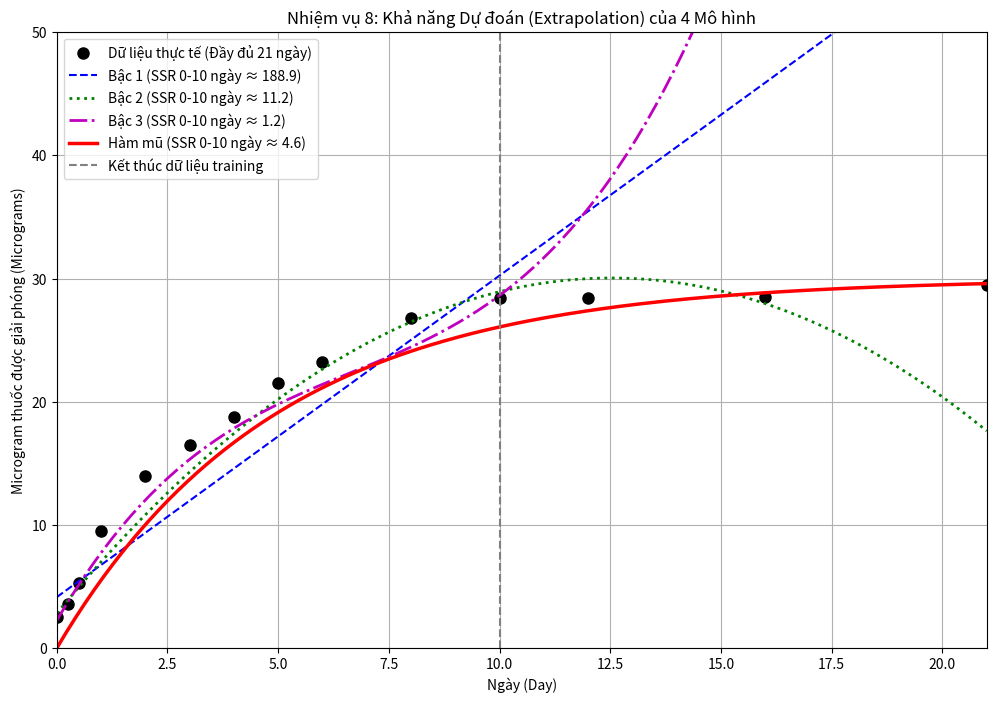

Source code (Python):
import numpy as np
import matplotlib.pyplot as plt

days_full = np.array([0, 0.25, 0.5, 1, 2, 3, 4, 5, 6, 8, 10, 12, 16, 21])
micrograms_full = np.array([2.5, 3.6, 5.3, 9.5, 14.0, 16.5, 18.8, 21.5, 23.2, 26.8, 28.4, 28.4, 28.5, 29.5])

p_deg1 = [2.61051515, 4.1420202]
p_deg2 = [-0.17323616, 4.34287677, 2.83030303]
p_deg3 = [0.03554161, -0.70776717, 6.16238618, 2.2458042]
p_exp = [30.0152, 0.2031] 

def exponential_model(params, t):
    C, a = params
    return C * (1 - np.exp(-a * t))

days_smooth = np.linspace(0, 21, 200)

y_pred_poly1 = np.polyval(p_deg1, days_smooth)
y_pred_poly2 = np.polyval(p_deg2, days_smooth)
y_pred_poly3 = np.polyval(p_deg3, days_smooth)
y_pred_exp = exponential_model(p_exp, days_smooth)

plt.figure(figsize=(12, 8))

plt.plot(days_full, micrograms_full, 'ko', markersize=8, 
         markerfacecolor='k', label='Dữ liệu thực tế (Đầy đủ 21 ngày)')

plt.plot(days_smooth, y_pred_poly1, 'b--', 
         label=f'Bậc 1 (SSR 0-10 ngày ≈ 188.9)')
         
plt.plot(days_smooth, y_pred_poly2, 'g:', linewidth=2, 
         label=f'Bậc 2 (SSR 0-10 ngày ≈ 11.2)')
         
plt.plot(days_smooth, y_pred_poly3, 'm-.', linewidth=2, 
         label=f'Bậc 3 (SSR 0-10 ngày ≈ 1.2)')
         
plt.plot(days_smooth, y_pred_exp, 'r-', linewidth=2.5, 
         label=f'Hàm mũ (SSR 0-10 ngày ≈ 4.6)')

plt.axvline(10, color='gray', linestyle='--', label='Kết thúc dữ liệu training')

plt.title('Nhiệm vụ 8: Khả năng Dự đoán (Extrapolation) của 4 Mô hình')
plt.xlabel('Ngày (Day)')
plt.ylabel('Microgram thuốc được giải phóng (Micrograms)')
plt.legend(loc='upper left') 
plt.grid(True)
plt.ylim(0, 50) 
plt.xlim(0, 21)

plt.show()